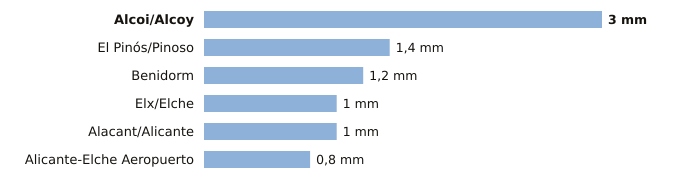

Values plotted in this chart, from the file beside it:
estacion, provincia, indicativo, mm_6_dias_anteriores, mm_hoy, mm_7_dias, horas_de_hoy
Alcoi/Alcoy, Alicante, 8059C, 3.0, 0.0, 3.0, 3
El Pinós/Pinoso, Alicante, 7247X, 1.4, 0.0, 1.4, 3
Benidorm, Alicante, 8036Y, 1.2, 0.0, 1.2, 2
Elx/Elche, Alicante, 8018X, 1.0, 0.0, 1.0, 1
Alacant/Alicante, Alicante, 8025, 1.0, 0.0, 1.0, 3
Alicante-Elche Aeropuerto, Alicante, 8019, 0.8, 0.0, 0.8, 3
